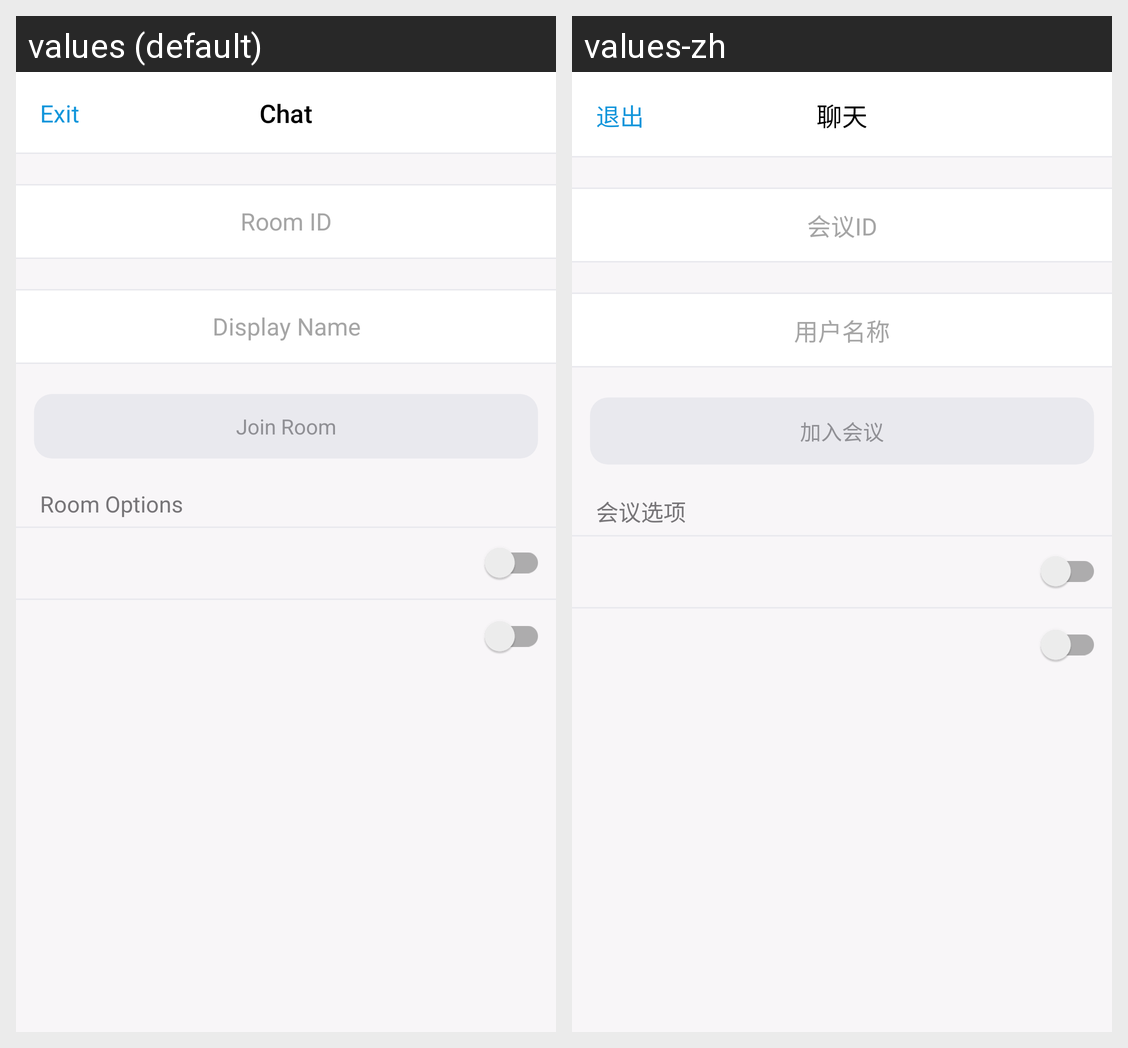

Here is an Android app screen in its default locale and in the app's own translations. Write out the translated-string differences for the strings that appear on this screen.
Android screen res/layout/activity_guide_join.xml rendered under 2 locales, left to right: values (default), values-zh. Device: Nexus 5 (rendered at 1080×1920; each locale shown at half size, 540×960, under a caption strip naming it); theme Theme.RTCexample.
Strings drawn on this screen, with the default value and each locale's value (text and hints the layout hard-codes, and strings that could not be matched under every locale, appear in the picture but are not listed):

room_id
  values: Room ID
  values-zh: 会议ID

display_name
  values: Display Name
  values-zh: 用户名称

join_meeting
  values: Join Room
  values-zh: 加入会议

room_options
  values: Room Options
  values-zh: 会议选项

exit
  values: Exit
  values-zh: 退出

chat
  values: Chat
  values-zh: 聊天
